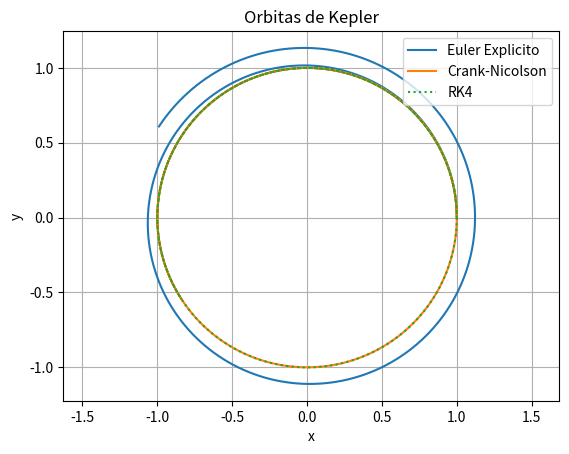

Reproduce this figure in Python.
from numpy import array, fabs
import numpy as np
import matplotlib.pyplot as plt

# Funcion F(U)

def F(U):
    r = U[0:2]
    dr = U[2:4]
    return np.array([*dr, *-r/((np.linalg.norm(r))**3)])

# Definicion del paso de tiempo

T = 10
N = 1000
dt = T/N

# Definicion de variables

U = np.zeros(4)

# Condiciones iniciales

r0 = np.array([1, 0])
dr0 = np.array([0, 1])

################################################################################
############################# Euler Explicito ##################################
################################################################################

# Definicion de variables

U[0:4] = [*r0, *dr0]

x_vals = [U[0]]
y_vals = [U[1]]

# Codigo EE

for i in range(N):
    U_new = U + dt * F(U)
    
    U = U_new
    
    x_vals.append(U[0])
    y_vals.append(U[1])

# Grafica

plt.plot(x_vals, y_vals, label = "Euler Explicito")

################################################################################
############################## Crank-Nicolson ##################################
################################################################################

# Definicion de variables

U[0:4] = [*r0, *dr0]

tol = 1e-15
max_iter = 50

x_vals = [U[0]]
y_vals = [U[1]]

# Codigo C-N

for i in range(N):
    Fn = F(U)
    U_new = U.copy()
    
    for j in range(max_iter):
        F_new = F(U_new)
        U_next = U + (dt/2) * (Fn + F_new)

        error = np.linalg.norm(U_next - U_new)
        
        U_new = U_next
        
        if error < tol:
            break
    else:
        print("Paso", i+1 , ": no convergió en", max_iter, "iteraciones")
    
    U = U_new
    
    x_vals.append(U[0])
    y_vals.append(U[1])

# Grafica

plt.plot(x_vals, y_vals, label = "Crank-Nicolson")

################################################################################
##################### Runge-Kutta de cuarto orden - RK4 ########################
################################################################################

# Definicion de variables

U[0:4] = [*r0, *dr0]

x_vals = [U[0]]
y_vals = [U[1]]

# Codigo RK4

for i in range(N):
    k1 = F(U)
    k2 = F(U + (dt/2) * k1)
    k3 = F(U + (dt/2) * k2)
    k4 = F(U + dt * k3)
    
    U_new = U + (dt/6) * (k1 + 2*k2 + 2*k3 + k4)
    
    U = U_new
        
    x_vals.append(U[0])
    y_vals.append(U[1])

# Grafica

plt.plot(x_vals, y_vals, linestyle=':', label = "RK4")
plt.xlabel("x")
plt.ylabel("y")
plt.title("Orbitas de Kepler")
plt.axis('equal')
plt.legend(loc = 'upper right')
plt.grid()
plt.show()
